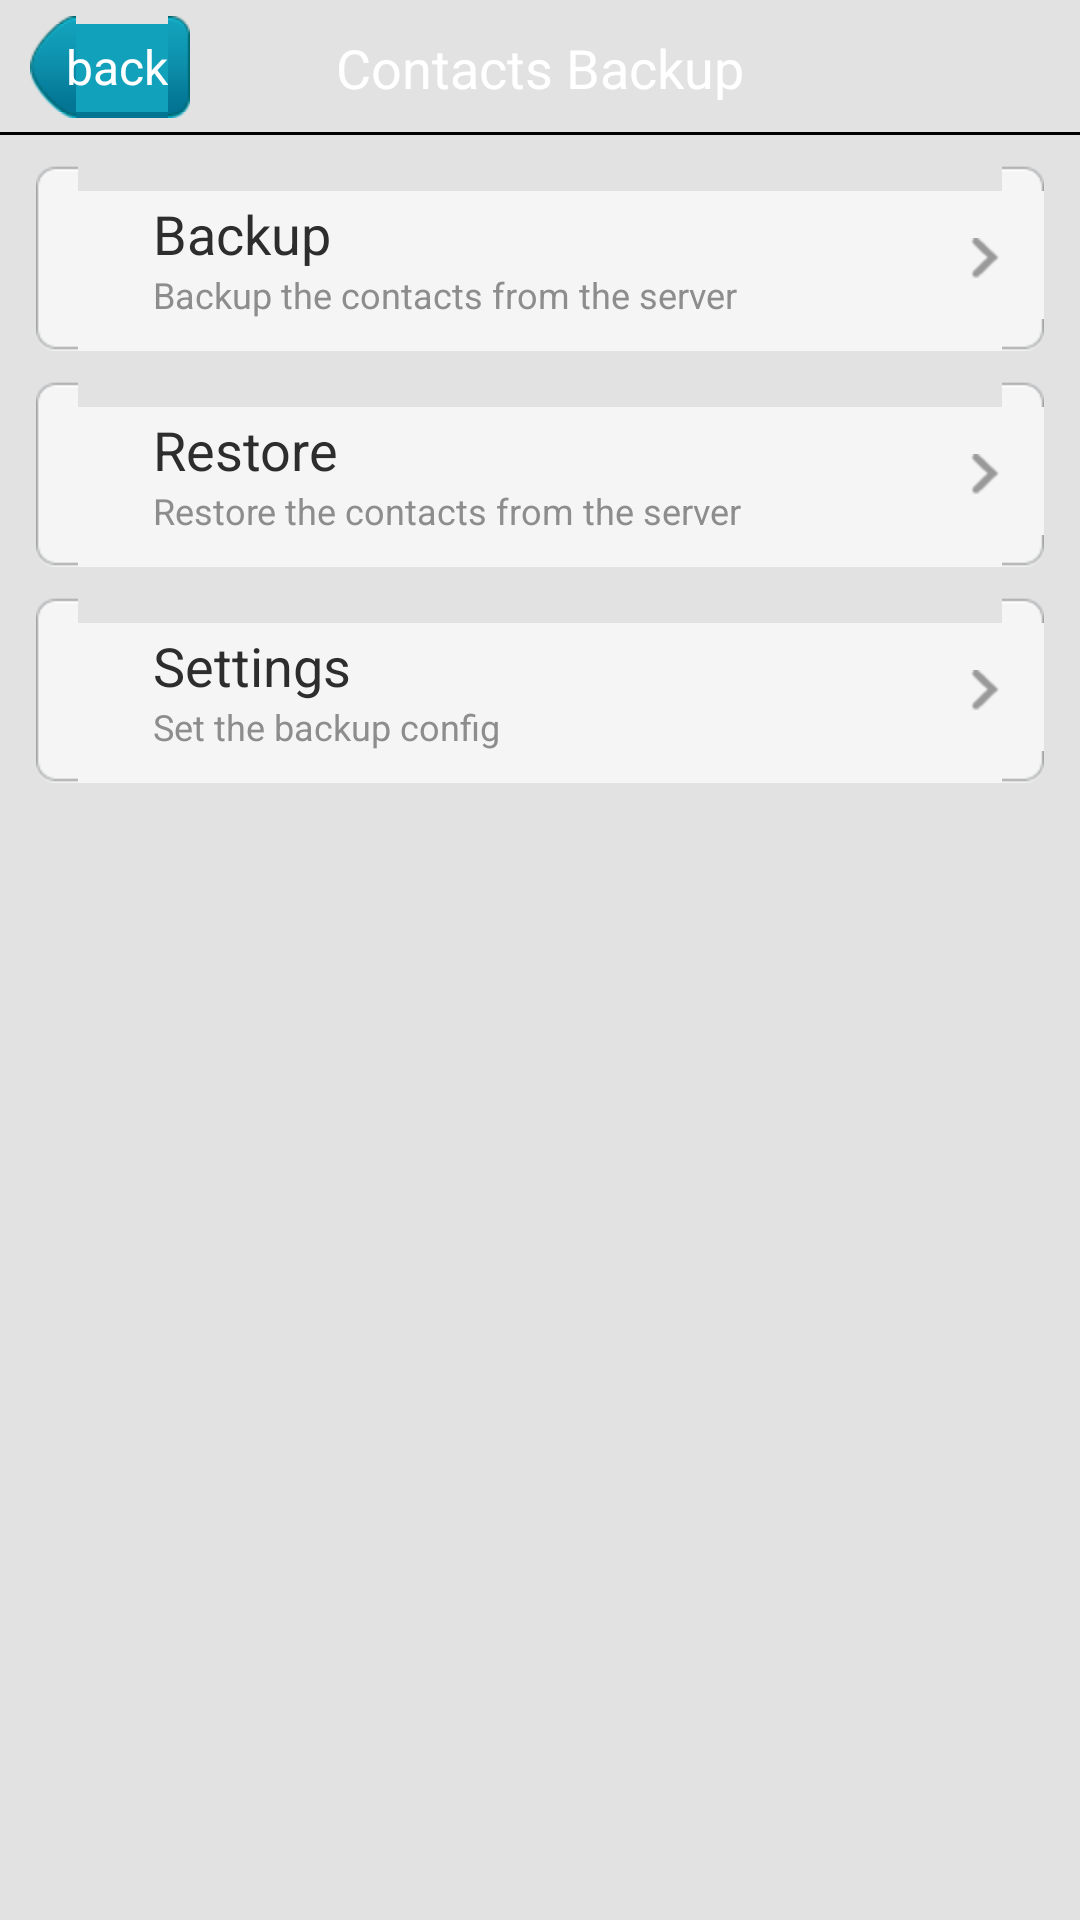

Here is an Android app screen rendered from its layout file. Give the layout XML and the strings, colors and styles it references.
<!-- AndroidManifest.xml: application theme onward.mobisuite.Default -->
<!-- res/layout/contacts_backup_main.xml -->
<LinearLayout xmlns:android="http://schemas.android.com/apk/res/android"
    android:layout_width="fill_parent"
    android:layout_height="fill_parent"
    android:background="?contact_card_bg"
    android:orientation="vertical" >

    <RelativeLayout
        android:id="@+id/cfg_main_panel"
        android:layout_width="fill_parent"
        android:layout_height="@dimen/title_height"
        android:background="?activity_title_bg" >

        <Button
            android:id="@+id/btn_title_back"
            android:layout_width="wrap_content"
            android:layout_height="wrap_content"
            android:layout_alignParentLeft="true"
            android:layout_centerVertical="true"
            android:layout_marginLeft="10.0dip"
            android:background="@drawable/btn_title_back_selector"
            android:text="@string/btn_title_back"
            android:textColor="@color/white"
            android:textSize="16.0sp" />

        <TextView
            android:id="@+id/textview_top_title"
            android:layout_width="fill_parent"
            android:layout_height="wrap_content"
            android:layout_centerInParent="true"
            android:layout_gravity="center"
            android:gravity="center"
            android:text="@string/contacts_backup"
            android:textColor="#ffffffff"
            android:textSize="18.0sp" />
    </RelativeLayout>

    <ScrollView
        android:id="@+id/cfg_main"
        android:layout_width="fill_parent"
        android:layout_height="wrap_content"
        android:layout_weight="1.0"
        android:fadingEdge="none"
        android:scrollbars="vertical" >

        <LinearLayout
            android:id="@+id/cfg_main_panel"
            android:layout_width="fill_parent"
            android:layout_height="fill_parent"
            android:orientation="vertical"
            android:paddingBottom="12.0dip" >

            <LinearLayout
                android:layout_width="fill_parent"
                android:layout_height="wrap_content"
                android:layout_marginLeft="12.0dip"
                android:layout_marginRight="12.0dip"
                android:layout_marginTop="10.0dip"
                android:gravity="center_vertical"
                android:orientation="vertical" >

                <RelativeLayout
                    android:id="@+id/layout_backup"
                    android:layout_width="fill_parent"
                    android:layout_height="wrap_content"
                    android:background="@drawable/setting_single"
                    android:clickable="true"
                    android:focusable="true" >

                    <ImageView
                        android:id="@+id/imageview_left_title_icon"
                        android:layout_width="wrap_content"
                        android:layout_height="wrap_content"
                        android:layout_centerVertical="true"
                        android:layout_marginLeft="20.0dip"
                        android:src="@drawable/ic_settings_ts" />

                    <TextView
                        android:id="@+id/backup_text"
                        android:layout_width="wrap_content"
                        android:layout_height="wrap_content"
                        android:layout_marginLeft="9.0dip"
                        android:layout_toRightOf="@id/imageview_left_title_icon"
                        android:paddingLeft="10.0dip"
                        android:paddingRight="10.0dip"
                        android:paddingTop="10.0dip"
                        android:text="@string/backup"
                        android:textColor="#ff2d2d2d"
                        android:textSize="18.0sp" />

                    <ImageView
                        android:id="@+id/imageview_right"
                        android:layout_width="wrap_content"
                        android:layout_height="wrap_content"
                        android:layout_alignParentRight="true"
                        android:layout_centerVertical="true"
                        android:layout_marginRight="15.0dip"
                        android:background="@drawable/item_go_icon" />

                    <TextView
                        android:id="@+id/backup_text_summary"
                        android:layout_width="wrap_content"
                        android:layout_height="wrap_content"
                        android:layout_alignLeft="@id/backup_text"
                        android:layout_below="@id/backup_text"
                        android:layout_toLeftOf="@id/imageview_right"
                        android:paddingBottom="10.0dip"
                        android:paddingLeft="10.0dip"
                        android:paddingRight="10.0dip"
                        android:text="@string/backup_summary"
                        android:textColor="#ff8d8d8d"
                        android:textSize="12.0sp" />
                </RelativeLayout>
            </LinearLayout>
             <LinearLayout
                android:layout_width="fill_parent"
                android:layout_height="wrap_content"
                android:layout_marginLeft="12.0dip"
                android:layout_marginRight="12.0dip"
                android:layout_marginTop="10.0dip"
                android:gravity="center_vertical"
                android:orientation="vertical" >

                <RelativeLayout
                    android:id="@+id/layout_restore"
                    android:layout_width="fill_parent"
                    android:layout_height="wrap_content"
                    android:background="@drawable/setting_single"
                    android:clickable="true"
                    android:focusable="true" >

                    <ImageView
                        android:id="@+id/imageview_left_title_icon"
                        android:layout_width="wrap_content"
                        android:layout_height="wrap_content"
                        android:layout_centerVertical="true"
                        android:layout_marginLeft="20.0dip"
                        android:src="@drawable/ic_settings_ts" />

                    <TextView
                        android:id="@+id/restore_text"
                        android:layout_width="wrap_content"
                        android:layout_height="wrap_content"
                        android:layout_marginLeft="9.0dip"
                        android:layout_toRightOf="@id/imageview_left_title_icon"
                        android:paddingLeft="10.0dip"
                        android:paddingRight="10.0dip"
                        android:paddingTop="10.0dip"
                        android:text="@string/restore"
                        android:textColor="#ff2d2d2d"
                        android:textSize="18.0sp" />

                    <ImageView
                        android:id="@+id/imageview_right"
                        android:layout_width="wrap_content"
                        android:layout_height="wrap_content"
                        android:layout_alignParentRight="true"
                        android:layout_centerVertical="true"
                        android:layout_marginRight="15.0dip"
                        android:background="@drawable/item_go_icon" />

                    <TextView
                        android:id="@+id/restore_summary"
                        android:layout_width="wrap_content"
                        android:layout_height="wrap_content"
                        android:layout_alignLeft="@id/restore_text"
                        android:layout_below="@id/restore_text"
                        android:layout_toLeftOf="@id/imageview_right"
                        android:paddingBottom="10.0dip"
                        android:paddingLeft="10.0dip"
                        android:paddingRight="10.0dip"
                        android:text="@string/restore_summary"
                        android:textColor="#ff8d8d8d"
                        android:textSize="12.0sp" />
                </RelativeLayout>
            </LinearLayout>
              <LinearLayout
                android:layout_width="fill_parent"
                android:layout_height="wrap_content"
                android:layout_marginLeft="12.0dip"
                android:layout_marginRight="12.0dip"
                android:layout_marginTop="10.0dip"
                android:gravity="center_vertical"
                android:orientation="vertical" >

                <RelativeLayout
                    android:id="@+id/layout_settings"
                    android:layout_width="fill_parent"
                    android:layout_height="wrap_content"
                    android:background="@drawable/setting_single"
                    android:clickable="true"
                    android:focusable="true" >

                    <ImageView
                        android:id="@+id/imageview_left_title_icon"
                        android:layout_width="wrap_content"
                        android:layout_height="wrap_content"
                        android:layout_centerVertical="true"
                        android:layout_marginLeft="20.0dip"
                        android:src="@drawable/ic_settings_ts" />

                    <TextView
                        android:id="@+id/settings_text"
                        android:layout_width="wrap_content"
                        android:layout_height="wrap_content"
                        android:layout_marginLeft="9.0dip"
                        android:layout_toRightOf="@id/imageview_left_title_icon"
                        android:paddingLeft="10.0dip"
                        android:paddingRight="10.0dip"
                        android:paddingTop="10.0dip"
                        android:text="@string/settings"
                        android:textColor="#ff2d2d2d"
                        android:textSize="18.0sp" />

                    <ImageView
                        android:id="@+id/imageview_right"
                        android:layout_width="wrap_content"
                        android:layout_height="wrap_content"
                        android:layout_alignParentRight="true"
                        android:layout_centerVertical="true"
                        android:layout_marginRight="15.0dip"
                        android:background="@drawable/item_go_icon" />

                    <TextView
                        android:id="@+id/application_whitelist_text_summary"
                        android:layout_width="wrap_content"
                        android:layout_height="wrap_content"
                        android:layout_alignLeft="@id/settings_text"
                        android:layout_below="@id/settings_text"
                        android:layout_toLeftOf="@id/imageview_right"
                        android:paddingBottom="10.0dip"
                        android:paddingLeft="10.0dip"
                        android:paddingRight="10.0dip"
                        android:text="@string/contacts_backup_settings_summary"
                        android:textColor="#ff8d8d8d"
                        android:textSize="12.0sp" />
                </RelativeLayout>
            </LinearLayout>
        </LinearLayout>
    </ScrollView>

</LinearLayout>
<!-- resources referenced by this layout -->
<resources>
  <color name="white">#ffffffff</color>
  <dimen name="title_height">45.0dip</dimen>
  <!-- drawable btn_title_back_selector (drawable) -->
  <?xml version="1.0" encoding="utf-8"?>
  
  <selector
    xmlns:android="http://schemas.android.com/apk/res/android">
      <item android:state_focused="false" android:state_selected="false" android:state_pressed="false" android:drawable="@drawable/btn_title_back_normal" />
      <item android:state_focused="false" android:state_selected="true" android:state_pressed="false" android:drawable="@drawable/btn_title_back_normal" />
      <item android:state_focused="true" android:state_selected="false" android:state_pressed="false" android:drawable="@drawable/btn_title_back_pressed" />
      <item android:state_focused="true" android:state_selected="true" android:state_pressed="false" android:drawable="@drawable/btn_title_back_pressed" />
      <item android:state_enabled="false" android:drawable="@drawable/btn_title_back_disable" />
      <item android:state_pressed="true" android:drawable="@drawable/btn_title_back_pressed" />
      <item android:drawable="@drawable/btn_title_back_normal" />
  </selector>
  <!-- drawable item_go_icon: png bitmap (drawable-hdpi, 213 bytes) -->
  <!-- drawable setting_single (drawable) -->
  <?xml version="1.0" encoding="utf-8"?>
  
  <selector
    xmlns:android="http://schemas.android.com/apk/res/android">
      <item android:state_focused="true" android:drawable="@drawable/setting_single_pressed" />
      <item android:state_pressed="true" android:drawable="@drawable/setting_single_pressed" />
      <item android:state_selected="true" android:drawable="@drawable/setting_single_pressed" />
      <item  android:drawable="@drawable/setting_single_normal" />
      
  </selector>
  <string name="backup">Backup</string>
  <string name="backup_summary">Backup the contacts from the server</string>
  <string name="btn_title_back">back</string>
  <string name="contacts_backup">Contacts Backup</string>
  <string name="contacts_backup_settings_summary">Set the backup config</string>
  <string name="restore">Restore</string>
  <string name="restore_summary">Restore the contacts from the server</string>
  <string name="settings">Settings</string>
  <style name="onward.mobisuite.Default" parent="@android:style/Theme">  
       <item name="android:windowNoTitle">true</item>    
       <item name="android:windowContentOverlay">@null</item>
       <item name="contact_card_bg">#ffe2e2e2</item>
       <item name="activity_title_bg">@drawable/tab_bg_above</item>
       </style>
</resources>
